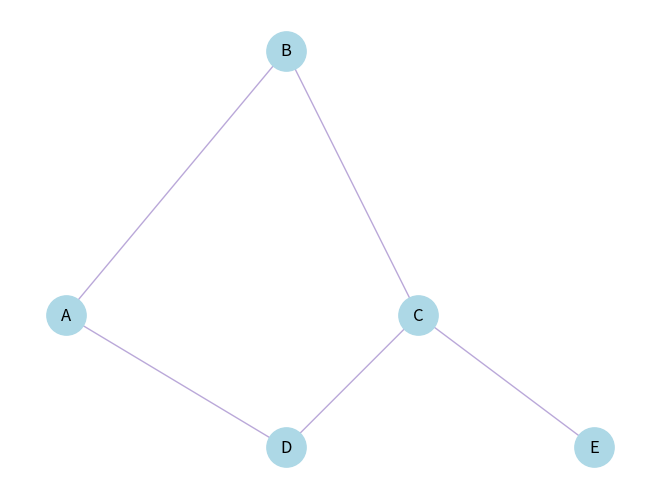

Write the Python code that produced this figure.
import matplotlib.pyplot as plt
import networkx as nx


G= nx.Graph()                                                  #empty graph
G.add_nodes_from(['A','B','C','D','E'])                                 #adding nodes
G.add_edges_from([('A','B'),('A','D'),('B','C'),('C','D'),('C','E')])           #adding edges

#Generating the figure

posG=nx.circular_layout(G)                          #ordonner la position des noeuds

#ordonner chaque noeud dans le plan
posG['A']=[0,5]                                     
posG['B']=[2.5,7]
posG['C']=[4,5]
posG['D']=[2.5,4]
posG['E']=[6,4]
nx.draw(G,posG, with_labels=True,node_color='#ADD8E6',node_size=800, edge_color='#BAA8D9')

plt.show()
